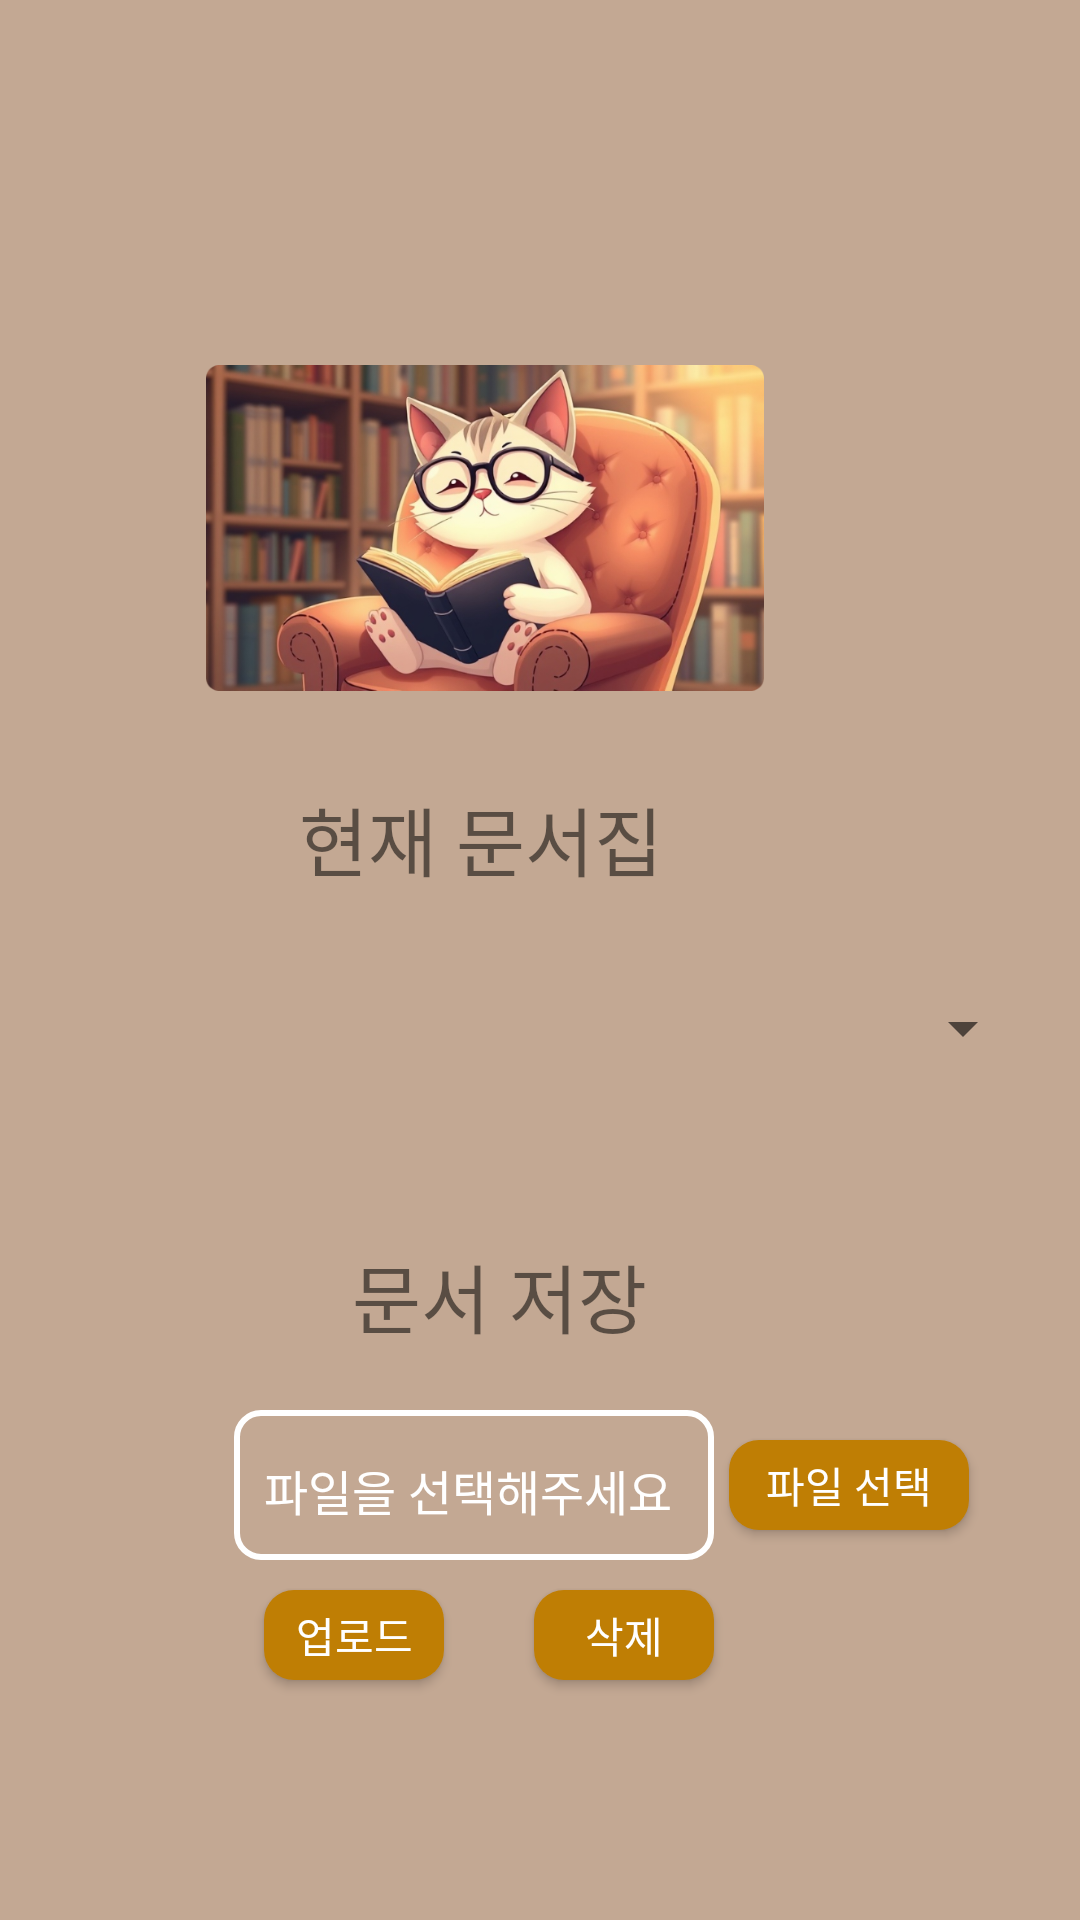

This screen was rendered from an Android layout file. Write that file and the resources it references.
<!-- AndroidManifest.xml: application theme Theme.Chatbot -->
<!-- res/layout/fragment_old__document.xml -->
<?xml version="1.0" encoding="utf-8"?>
<androidx.constraintlayout.widget.ConstraintLayout
    xmlns:android="http://schemas.android.com/apk/res/android"
    xmlns:app="http://schemas.android.com/apk/res-auto"
    xmlns:tools="http://schemas.android.com/tools"
    android:layout_width="match_parent"
    android:layout_height="match_parent"
    android:background="@color/brown"
    tools:context=".Old_Document">


    <ImageView
        android:id="@+id/cat_group"
        android:layout_width="186dp"
        android:layout_height="352dp"
        android:src="@drawable/book_cat"
        app:layout_constraintBottom_toBottomOf="parent"
        app:layout_constraintEnd_toEndOf="parent"
        app:layout_constraintHorizontal_bias="0.395"
        app:layout_constraintStart_toStartOf="parent"
        app:layout_constraintTop_toTopOf="parent"
        app:layout_constraintVertical_bias="0.0" />



    <TextView
        android:id="@+id/documentCurrent"
        android:layout_width="wrap_content"
        android:layout_height="wrap_content"
        android:text="현재 문서집"
        android:textSize="25dp"
        app:layout_constraintBottom_toBottomOf="parent"
        app:layout_constraintEnd_toEndOf="parent"
        app:layout_constraintHorizontal_bias="0.417"
        app:layout_constraintStart_toStartOf="parent"
        app:layout_constraintTop_toTopOf="parent"
        app:layout_constraintVertical_bias="0.433" />

    <TextView
        android:id="@+id/txt_oldGroup"
        android:layout_width="wrap_content"
        android:layout_height="wrap_content"
        android:text="문서 저장"
        android:textSize="25dp"
        app:layout_constraintBottom_toBottomOf="parent"
        app:layout_constraintEnd_toEndOf="parent"
        app:layout_constraintHorizontal_bias="0.448"
        app:layout_constraintStart_toStartOf="parent"
        app:layout_constraintTop_toTopOf="parent"
        app:layout_constraintVertical_bias="0.685" />

    <TextView
        android:id="@+id/viewFilename"
        android:layout_width="160dp"
        android:layout_height="50dp"
        android:layout_marginTop="20dp"
        android:background="@drawable/edit_box"
        android:ems="10"
        android:paddingStart="10dp"
        android:paddingTop="15dp"
        android:text="파일을 선택해주세요"
        android:textColor="@color/white"
        android:textColorHint="@color/white"
        android:textSize="16dp"
        app:layout_constraintHorizontal_bias="0.39"
        app:layout_constraintTop_toBottomOf="@+id/txt_oldGroup"
        app:layout_constraintLeft_toLeftOf="parent"
        app:layout_constraintRight_toRightOf="parent"
        />

    <Button
        android:id="@+id/selectFileButton"
        android:layout_width="80dp"
        android:layout_height="30dp"
        android:background="@drawable/recived"
        android:text="파일 선택"
        android:textColor="@color/white"
        app:layout_constraintBottom_toBottomOf="@id/viewFilename"
        app:layout_constraintTop_toTopOf="@+id/viewFilename"
        app:layout_constraintLeft_toRightOf="@+id/viewFilename"
        android:layout_marginStart="5dp"
        />

    <Button
        android:id="@+id/document_delete"
        android:layout_width="60dp"
        android:layout_height="30dp"
        android:layout_marginTop="10dp"
        android:background="@drawable/recived"
        android:text="삭제"
        android:textColor="@color/white"
        app:layout_constraintTop_toBottomOf="@+id/viewFilename"
        app:layout_constraintRight_toRightOf="@+id/viewFilename" />

    <Button
        android:id="@+id/uploadButton"
        android:layout_width="60dp"
        android:layout_height="30dp"
        android:background="@drawable/recived"
        android:layout_marginTop="10dp"
        android:layout_marginLeft="10dp"
        android:text="업로드"
        android:textColor="@color/white"
        app:layout_constraintTop_toBottomOf="@+id/viewFilename"
        app:layout_constraintLeft_toLeftOf="@+id/viewFilename"
        />

    <Spinner
        android:id="@+id/documentSpinner"
        android:layout_width="330dp"
        android:layout_height="60dp"
        app:layout_constraintTop_toBottomOf="@+id/documentCurrent"
        android:layout_marginTop="15dp"
        app:layout_constraintLeft_toLeftOf="parent"
        app:layout_constraintRight_toRightOf="parent"
        />


</androidx.constraintlayout.widget.ConstraintLayout>
<!-- resources referenced by this layout -->
<resources>
  <color name="brown">#C3A893</color>&gt;
  <color name="white">#FFFFFFFF</color>
  <!-- drawable book_cat: jpg bitmap (drawable, 189182 bytes) -->
  <!-- drawable edit_box (drawable) -->
  <?xml version="1.0" encoding="utf-8"?>
  <shape xmlns:android="http://schemas.android.com/apk/res/android"
      android:shape="rectangle" android:thickness="0dp">
      <stroke android:width="2dp" android:color="#FFFFFF"/>
      <corners android:radius="8dp"/>
      <solid android:color="@null"/>
  </shape>
  <!-- drawable recived (drawable) -->
  <shape xmlns:android="http://schemas.android.com/apk/res/android"
      android:shape="rectangle">
  
      <corners android:radius="10dp" /> 
  
      <solid android:color="#BF7E04" /> 
  
      <size
          android:width="80dp"
          android:height="20dp" />
  </shape>
  <style name="Theme.Chatbot" parent="Base.Theme.Chatbot" />
  <style name="Base.Theme.Chatbot" parent="Theme.AppCompat.Light.NoActionBar">
          
          
      </style>
</resources>
